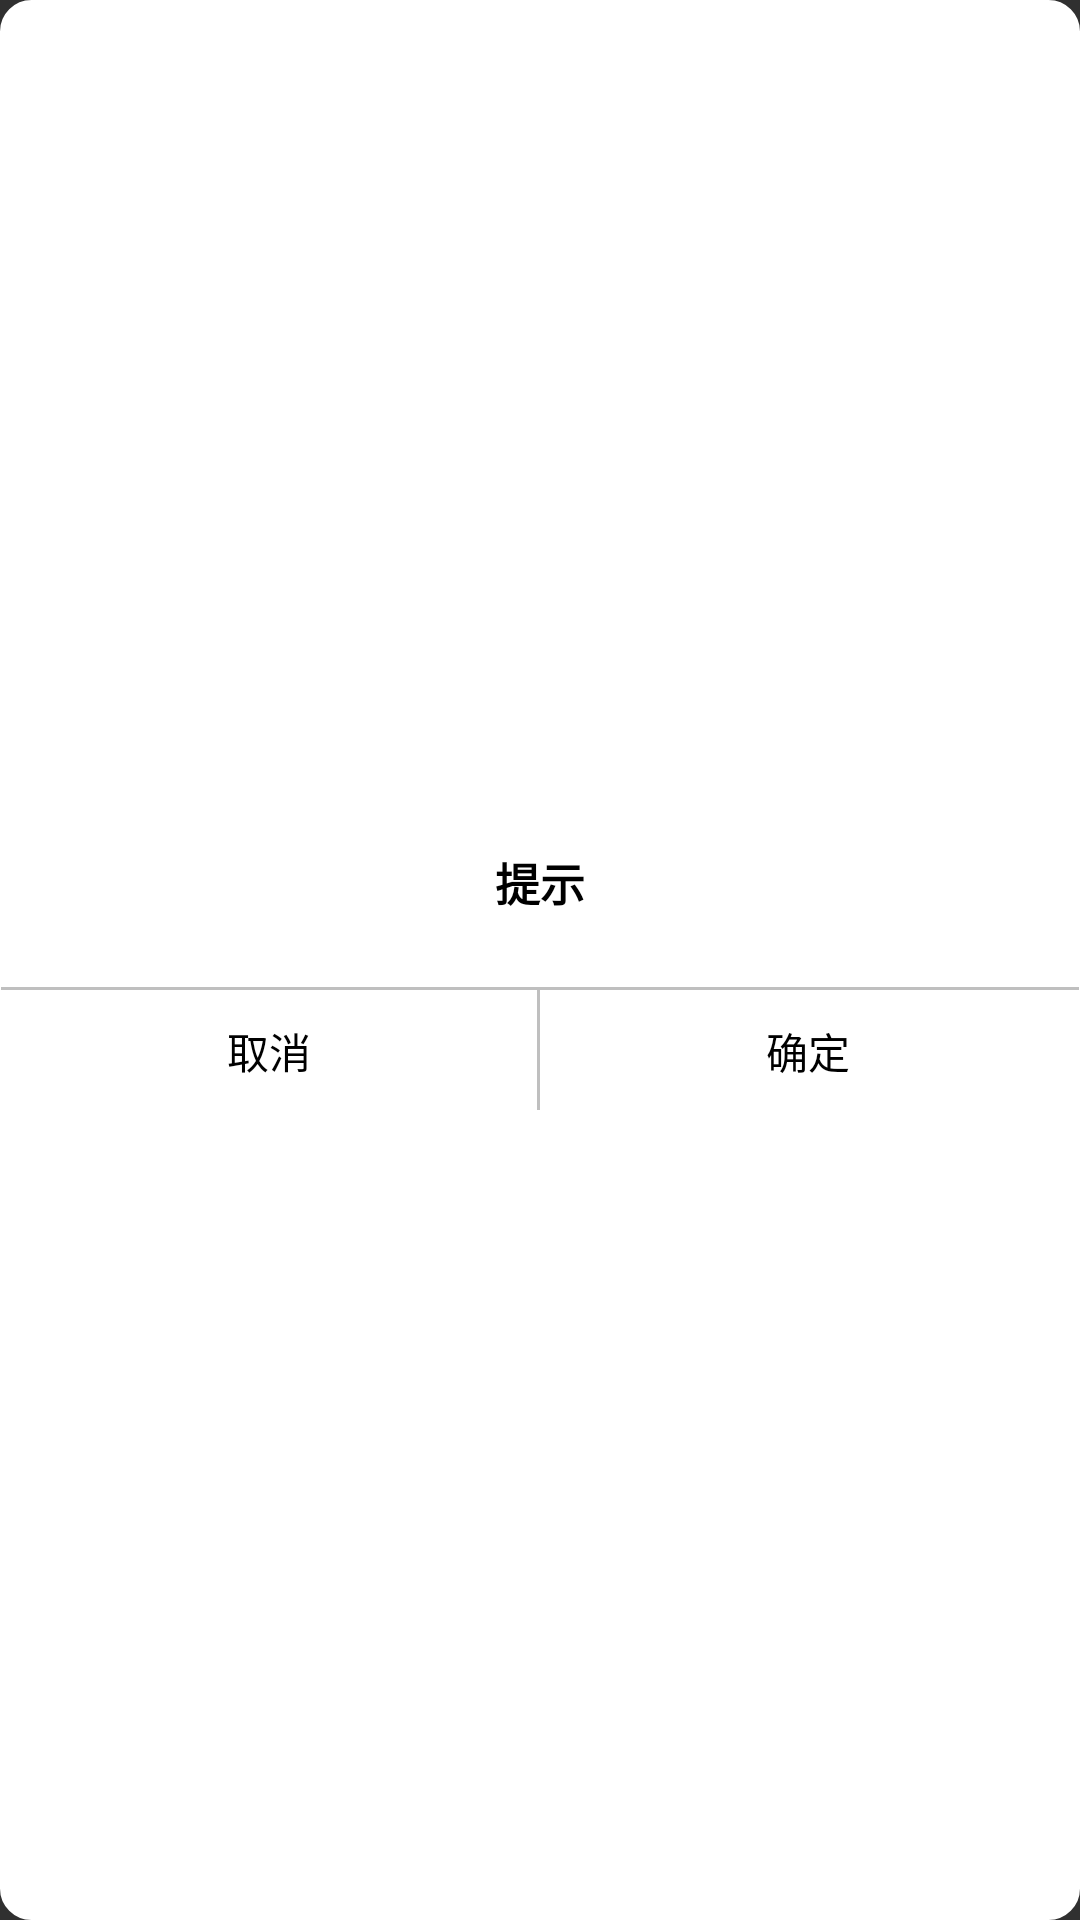

Layout XML and referenced resources for this Android screen:
<!-- AndroidManifest.xml: application theme Theme.AppCompat.NoActionBar -->
<!-- res/layout/dialog_ask.xml -->
<?xml version="1.0" encoding="utf-8"?>
<LinearLayout xmlns:android="http://schemas.android.com/apk/res/android"
    android:layout_width="wrap_content"
    android:layout_height="wrap_content"
    android:background="@drawable/bg_dialog"
    android:gravity="center"
    android:orientation="vertical">

    <TextView
        android:id="@+id/tip_dialog_ask"
        android:layout_width="300dp"
        android:layout_height="30dp"
        android:layout_marginTop="10dp"
        android:gravity="center"
        android:text="提示"
        android:textColor="@color/black"
        android:textSize="15sp"
        android:textStyle="bold" />

    <android.support.v7.widget.RecyclerView
        android:id="@+id/recyclerview_dialog_ask"
        android:layout_width="match_parent"
        android:layout_height="wrap_content">

    </android.support.v7.widget.RecyclerView>

    <TextView
        android:layout_width="match_parent"
        android:layout_height="1dp"
        android:layout_marginTop="20dp"
        android:background="@color/gray_drak" />

    <LinearLayout
        android:layout_width="match_parent"
        android:layout_height="40dp"

        android:gravity="center"
        android:orientation="horizontal">

        <TextView
            android:id="@+id/cancel_dialog_ask"
            android:layout_width="match_parent"
            android:layout_height="match_parent"
            android:layout_weight="1"
            android:gravity="center"
            android:padding="10dp"
            android:text="取消"
            android:textColor="@color/black" />

        <TextView
            android:layout_width="1dp"
            android:layout_height="match_parent"
            android:background="@color/gray_drak" />

        <TextView
            android:id="@+id/yes_dialog_ask"
            android:layout_width="match_parent"
            android:layout_height="match_parent"
            android:layout_weight="1"
            android:gravity="center"
            android:padding="10dp"
            android:text="确定"
            android:textColor="@color/black" />


        <TextView
            android:layout_width="1dp"
            android:layout_height="30dp" />
    </LinearLayout>
</LinearLayout>
<!-- resources referenced by this layout -->
<resources>
  <color name="black">#000</color>
  <color name="gray_drak">#88888888</color>
  <!-- drawable bg_dialog (drawable) -->
  <?xml version="1.0" encoding="utf-8"?>
    
  <shape xmlns:android="http://schemas.android.com/apk/res/android" >
  
  <solid android:color="@color/white"/>
      <stroke
          android:width="1dp"
          android:color="@color/white" />
  
      <padding
          android:bottom="1dp"
          android:left="0.5dp"
          android:right="0.5dp"
          android:top="0dp" />
  
      <corners android:radius="10dp" />
  </shape>
  <color name="white">#fff</color>
</resources>
